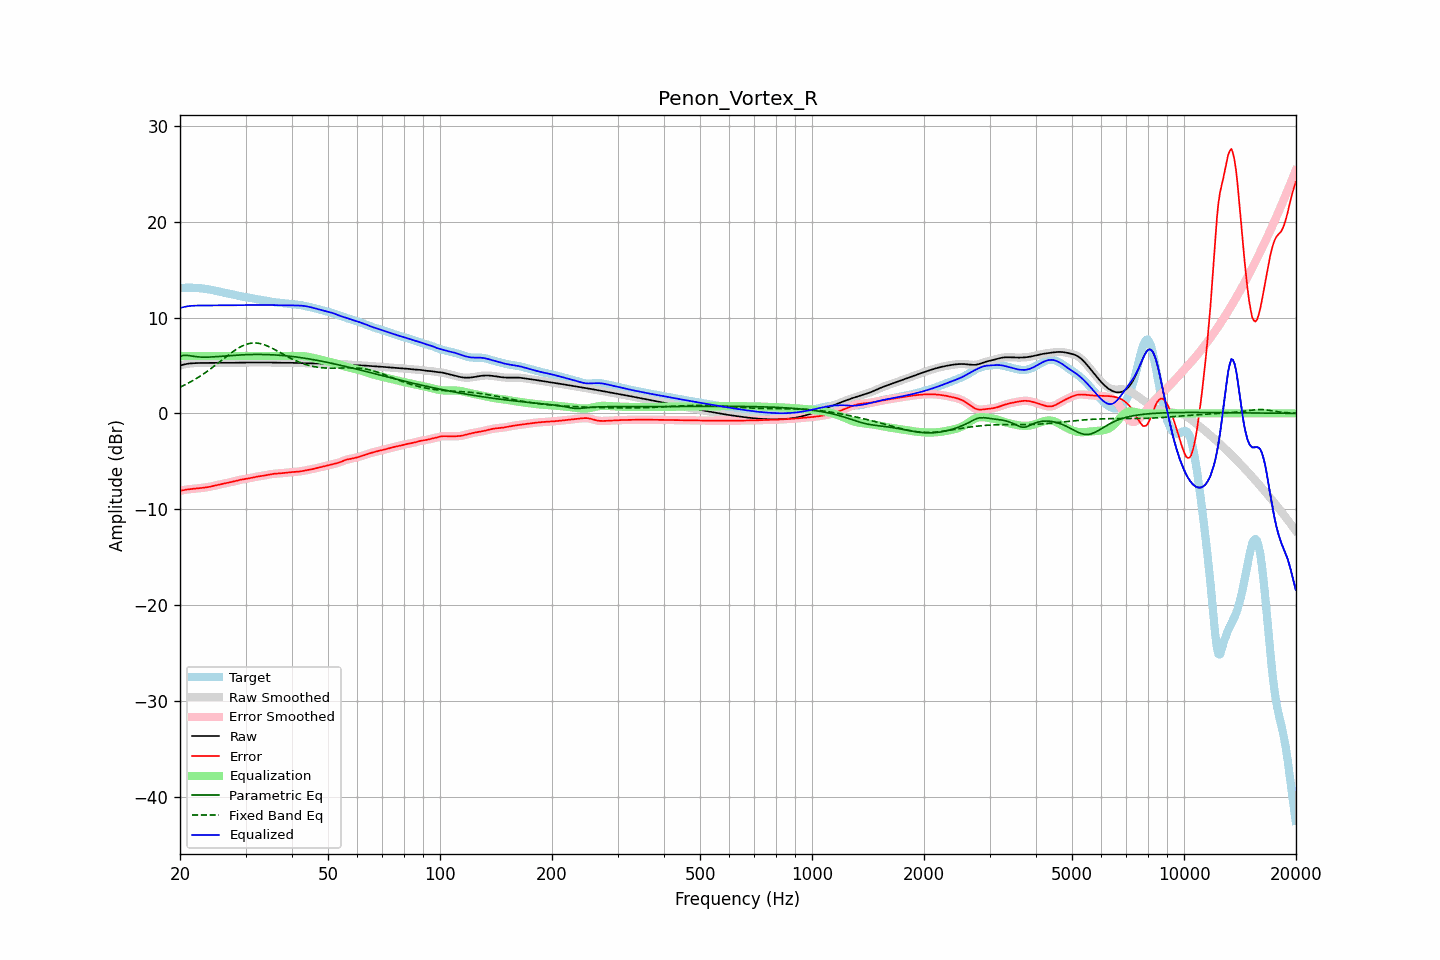

Values plotted in this chart, from the file beside it:
frequency, raw, error, smoothed, error_smoothed, equalization, parametric_eq, fixed_band_eq, equalized_raw, equalized_smoothed, target
20.00, 5.00, -8.09, 5.00, -8.09, 6.00, 5.95, 2.73, 11.00, 11.00, 13.09
20.20, 5.05, -8.05, 5.05, -8.05, 6.00, 6.00, 2.81, 11.05, 11.05, 13.10
20.40, 5.09, -8.02, 5.09, -8.02, 6.00, 6.05, 2.89, 11.09, 11.09, 13.11
20.61, 5.13, -7.99, 5.12, -7.99, 6.00, 6.05, 2.98, 11.13, 11.12, 13.11
20.81, 5.16, -7.96, 5.16, -7.96, 6.00, 6.06, 3.06, 11.16, 11.16, 13.11
21.02, 5.18, -7.93, 5.19, -7.93, 6.00, 6.04, 3.15, 11.18, 11.19, 13.12
21.23, 5.21, -7.91, 5.21, -7.91, 6.00, 6.03, 3.24, 11.21, 11.21, 13.12
21.44, 5.22, -7.89, 5.22, -7.89, 6.00, 6.00, 3.33, 11.22, 11.22, 13.12
21.66, 5.23, -7.88, 5.23, -7.88, 6.00, 5.97, 3.42, 11.23, 11.23, 13.11
21.87, 5.24, -7.86, 5.24, -7.86, 6.00, 5.95, 3.52, 11.24, 11.24, 13.11
22.09, 5.25, -7.85, 5.25, -7.85, 6.00, 5.92, 3.62, 11.25, 11.25, 13.10
22.31, 5.26, -7.83, 5.26, -7.83, 6.00, 5.90, 3.73, 11.26, 11.26, 13.09
22.54, 5.26, -7.81, 5.26, -7.81, 6.00, 5.89, 3.83, 11.26, 11.26, 13.07
22.76, 5.26, -7.79, 5.26, -7.79, 6.00, 5.88, 3.94, 11.26, 11.26, 13.06
22.99, 5.27, -7.77, 5.27, -7.77, 6.00, 5.87, 4.05, 11.27, 11.27, 13.04
23.22, 5.27, -7.75, 5.27, -7.75, 6.00, 5.87, 4.16, 11.27, 11.27, 13.02
23.45, 5.27, -7.73, 5.27, -7.73, 6.00, 5.87, 4.28, 11.27, 11.27, 13.00
23.69, 5.26, -7.71, 5.26, -7.71, 6.00, 5.87, 4.40, 11.26, 11.26, 12.97
23.92, 5.26, -7.68, 5.26, -7.68, 6.00, 5.87, 4.52, 11.26, 11.26, 12.94
24.16, 5.27, -7.65, 5.27, -7.64, 6.00, 5.88, 4.64, 11.27, 11.27, 12.91
24.40, 5.27, -7.61, 5.27, -7.61, 6.00, 5.89, 4.77, 11.27, 11.27, 12.88
24.65, 5.27, -7.57, 5.27, -7.57, 6.00, 5.90, 4.90, 11.27, 11.27, 12.84
24.89, 5.28, -7.53, 5.28, -7.53, 6.00, 5.91, 5.03, 11.28, 11.28, 12.81
25.14, 5.28, -7.49, 5.28, -7.49, 6.00, 5.92, 5.16, 11.28, 11.28, 12.77
25.39, 5.28, -7.45, 5.28, -7.45, 6.00, 5.94, 5.29, 11.28, 11.28, 12.73
25.65, 5.28, -7.41, 5.28, -7.41, 6.00, 5.95, 5.42, 11.28, 11.28, 12.69
25.91, 5.28, -7.37, 5.28, -7.37, 6.00, 5.96, 5.55, 11.28, 11.28, 12.65
26.16, 5.28, -7.34, 5.28, -7.34, 6.00, 5.98, 5.69, 11.28, 11.28, 12.62
26.43, 5.27, -7.31, 5.27, -7.31, 6.00, 5.99, 5.82, 11.27, 11.27, 12.58
26.69, 5.27, -7.27, 5.27, -7.27, 6.00, 6.00, 5.95, 11.27, 11.27, 12.54
26.96, 5.27, -7.24, 5.27, -7.24, 6.00, 6.02, 6.08, 11.27, 11.27, 12.51
27.23, 5.27, -7.20, 5.27, -7.20, 6.00, 6.03, 6.21, 11.27, 11.27, 12.47
27.50, 5.28, -7.16, 5.28, -7.16, 6.00, 6.04, 6.33, 11.28, 11.28, 12.44
27.77, 5.28, -7.12, 5.28, -7.12, 6.00, 6.05, 6.45, 11.28, 11.28, 12.40
28.05, 5.29, -7.08, 5.29, -7.08, 6.00, 6.07, 6.57, 11.29, 11.29, 12.36
28.33, 5.29, -7.03, 5.29, -7.03, 6.00, 6.08, 6.68, 11.29, 11.29, 12.33
28.62, 5.30, -6.99, 5.30, -6.99, 6.00, 6.09, 6.79, 11.30, 11.30, 12.29
28.90, 5.30, -6.95, 5.30, -6.95, 6.00, 6.10, 6.88, 11.30, 11.30, 12.25
29.19, 5.30, -6.92, 5.30, -6.92, 6.00, 6.11, 6.98, 11.30, 11.30, 12.22
29.48, 5.30, -6.89, 5.30, -6.89, 6.00, 6.11, 7.06, 11.30, 11.30, 12.19
29.78, 5.30, -6.86, 5.30, -6.86, 6.00, 6.12, 7.13, 11.30, 11.30, 12.16
30.08, 5.31, -6.83, 5.31, -6.83, 6.00, 6.13, 7.19, 11.31, 11.31, 12.14
30.38, 5.31, -6.81, 5.31, -6.81, 6.00, 6.13, 7.25, 11.31, 11.31, 12.11
30.68, 5.31, -6.78, 5.31, -6.77, 6.00, 6.14, 7.29, 11.31, 11.31, 12.09
30.99, 5.31, -6.74, 5.31, -6.74, 6.00, 6.14, 7.32, 11.31, 11.31, 12.05
31.30, 5.31, -6.70, 5.31, -6.70, 6.00, 6.15, 7.34, 11.31, 11.31, 12.02
31.61, 5.31, -6.66, 5.31, -6.66, 6.00, 6.15, 7.35, 11.31, 11.31, 11.98
31.93, 5.31, -6.63, 5.31, -6.63, 6.00, 6.15, 7.35, 11.31, 11.31, 11.94
32.24, 5.31, -6.60, 5.31, -6.60, 6.00, 6.15, 7.34, 11.31, 11.31, 11.91
32.57, 5.31, -6.57, 5.31, -6.57, 6.00, 6.15, 7.31, 11.31, 11.31, 11.88
32.89, 5.31, -6.55, 5.31, -6.55, 6.00, 6.15, 7.28, 11.31, 11.31, 11.86
33.22, 5.31, -6.53, 5.31, -6.53, 6.00, 6.15, 7.24, 11.31, 11.31, 11.84
33.55, 5.31, -6.50, 5.31, -6.50, 6.00, 6.15, 7.19, 11.31, 11.31, 11.81
33.89, 5.31, -6.47, 5.31, -6.47, 6.00, 6.14, 7.13, 11.31, 11.31, 11.78
34.23, 5.31, -6.43, 5.31, -6.43, 6.00, 6.14, 7.06, 11.31, 11.31, 11.74
34.57, 5.31, -6.39, 5.31, -6.39, 6.00, 6.13, 6.99, 11.31, 11.31, 11.70
34.92, 5.31, -6.36, 5.31, -6.36, 6.00, 6.13, 6.91, 11.31, 11.31, 11.67
35.27, 5.31, -6.33, 5.31, -6.33, 6.00, 6.12, 6.83, 11.31, 11.31, 11.64
35.62, 5.30, -6.31, 5.30, -6.32, 6.00, 6.11, 6.74, 11.30, 11.30, 11.62
35.97, 5.29, -6.30, 5.30, -6.30, 6.00, 6.10, 6.65, 11.29, 11.30, 11.60
... 635 more rows
